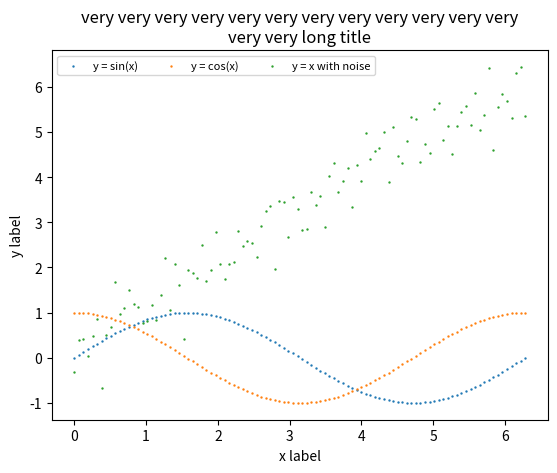

Python code for this plot:
import os
import sys
import datetime
import numpy as np
import matplotlib.pyplot as plt
from textwrap import wrap

x = np.linspace(0, 2 * np.pi, 100)

sin_x = np.sin(x)
cos_x = np.cos(x)
x_with_noise = x + np.random.normal(0.0, 0.5, len(x))

sin_x_plt = plt.scatter(
    x, sin_x, s=0.5)
cos_x_plt = plt.scatter(
    x, cos_x, s=0.5)
x_with_noise_plt = plt.scatter(
    x, x_with_noise, s=0.5)

plt.legend((sin_x_plt, cos_x_plt, x_with_noise_plt),
           ('y = sin(x)', 'y = cos(x)', 'y = x with noise'),
           scatterpoints=1,
           loc='upper left',
           ncol=3,
           fontsize=8)

plt.title("scatter plot")
plt.xlabel("x label")
plt.ylabel("y label")
plt.title("\n".join(
    wrap("very very very very very very very very very very very very very very long title", 60)))
plt.show()

# save plot
# plt.savefig(output_img_path)
